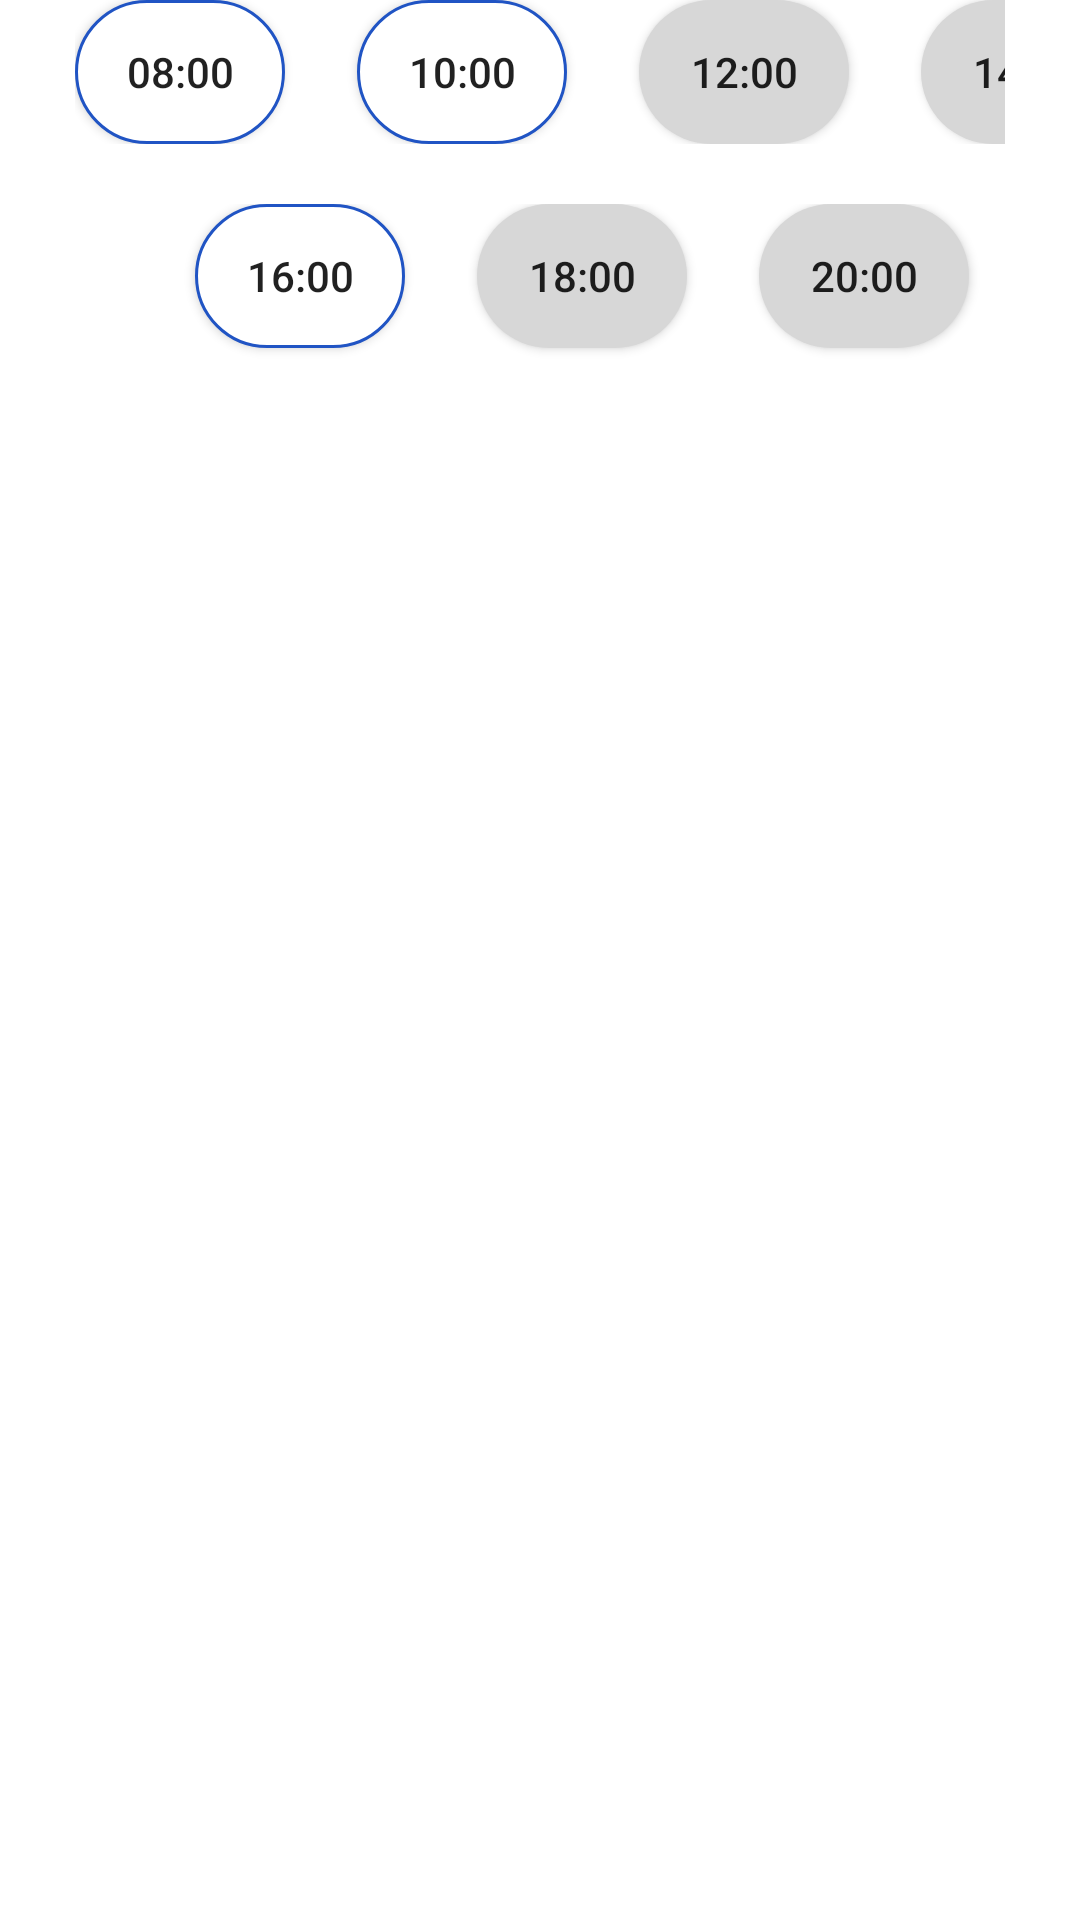

Android layout source for this screen:
<!-- AndroidManifest.xml: application theme Theme.DevelovMain -->
<!-- res/layout/fragment_jumat.xml -->
<?xml version="1.0" encoding="utf-8"?>
<RelativeLayout xmlns:android="http://schemas.android.com/apk/res/android"
    xmlns:tools="http://schemas.android.com/tools"
    android:layout_width="match_parent"
    android:layout_height="match_parent"
    tools:context=".Ui.KamisFragment">



    <LinearLayout
        android:id="@+id/ls_1"
        android:layout_width="wrap_content"
        android:layout_height="wrap_content"
        android:layout_marginHorizontal="25dp"
        android:orientation="horizontal">


        <androidx.appcompat.widget.AppCompatButton
            android:layout_width="70dp"
            android:layout_height="48dp"
            android:text="08:00"
            android:background="@drawable/outline_biru"/>

        <androidx.appcompat.widget.AppCompatButton
            android:layout_width="70dp"
            android:layout_height="48dp"
            android:layout_marginLeft="24dp"
            android:text="10:00"
            android:background="@drawable/outline_biru"/>

        <androidx.appcompat.widget.AppCompatButton
            android:layout_width="70dp"
            android:layout_height="48dp"
            android:layout_marginLeft="24dp"
            android:text="12:00"
            android:background="@drawable/outline_abu"/>

        <androidx.appcompat.widget.AppCompatButton
            android:layout_width="70dp"
            android:layout_height="48dp"
            android:layout_marginLeft="24dp"
            android:text="14:00"
            android:background="@drawable/outline_abu"/>

    </LinearLayout>


    <LinearLayout
        android:layout_width="match_parent"
        android:layout_height="match_parent"
        android:layout_marginTop="20dp"
        android:layout_marginHorizontal="25dp"
        android:layout_below="@id/ls_1"
        android:orientation="horizontal">

        <androidx.appcompat.widget.AppCompatButton
            android:layout_width="70dp"
            android:layout_height="48dp"
            android:layout_marginLeft="40dp"
            android:text="16:00"
            android:background="@drawable/outline_biru"/>

        <androidx.appcompat.widget.AppCompatButton
            android:layout_width="70dp"
            android:layout_height="48dp"
            android:layout_marginLeft="24dp"
            android:text="18:00"
            android:background="@drawable/outline_abu"/>

        <androidx.appcompat.widget.AppCompatButton
            android:layout_width="70dp"
            android:layout_height="48dp"
            android:layout_marginLeft="24dp"
            android:text="20:00"
            android:background="@drawable/outline_abu"/>


    </LinearLayout>



</RelativeLayout>
<!-- resources referenced by this layout -->
<resources>
  <!-- drawable outline_abu (drawable) -->
  <?xml version="1.0" encoding="utf-8"?>
  <shape xmlns:android="http://schemas.android.com/apk/res/android">
      <solid android:color="#D7D7D7" />
      <corners android:radius="30dp"/>
  
  </shape>
  <!-- drawable outline_biru (drawable) -->
  <?xml version="1.0" encoding="utf-8"?>
  <shape xmlns:android="http://schemas.android.com/apk/res/android">
      <solid android:color="#ffffff" />
      <stroke android:width="1dp" android:color="#2054C4"/>
      <corners android:radius="30dp"/>
  
  </shape>
  <style name="Theme.DevelovMain" parent="Theme.MaterialComponents.DayNight.NoActionBar">
          
          <item name="colorPrimary">@color/purple_500</item>
          <item name="colorPrimaryVariant">@color/purple_700</item>
          <item name="colorOnPrimary">@color/white</item>
          
          <item name="colorSecondary">@color/teal_200</item>
          <item name="colorSecondaryVariant">@color/teal_700</item>
          <item name="colorOnSecondary">@color/black</item>
          
          <item name="android:statusBarColor">@color/white</item>
          
      </style>
  <color name="purple_500">#FF6200EE</color>
  <color name="purple_700">#FF3700B3</color>
  <color name="white">#fefefe</color>
  <color name="teal_200">#FF03DAC5</color>
  <color name="teal_700">#FF018786</color>
  <color name="black">#1e1e1e</color>
</resources>
